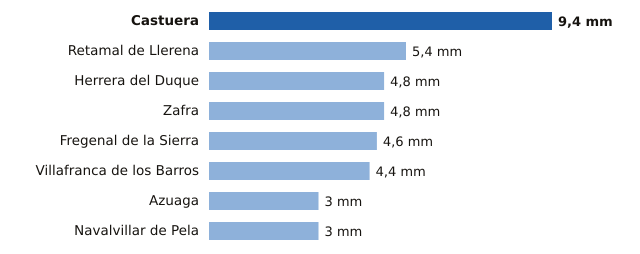

Data behind this chart, as committed beside it:
estacion, provincia, mm
Castuera, Badajoz, 9.4
Retamal de Llerena, Badajoz, 5.4
Herrera del Duque, Badajoz, 4.8
Zafra, Badajoz, 4.8
Fregenal de la Sierra, Badajoz, 4.6
Villafranca de los Barros, Badajoz, 4.4
Azuaga, Badajoz, 3.0
Navalvillar de Pela, Badajoz, 3.0
